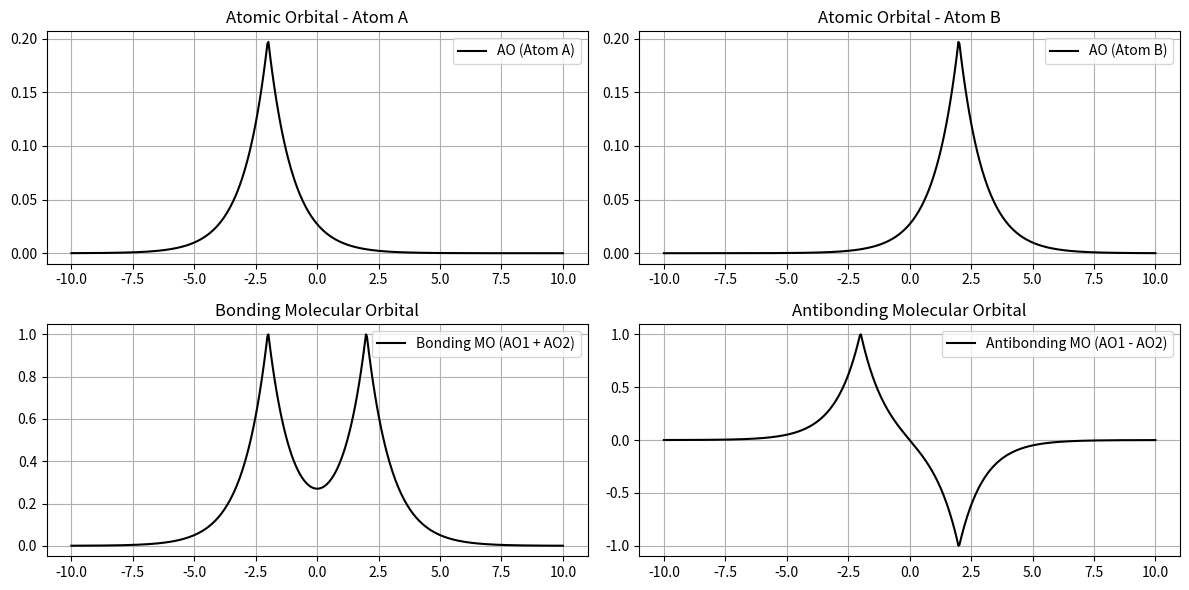

This figure's Python source:
import numpy as np
import matplotlib.pyplot as plt

# Define the spatial grid
x = np.linspace(-10, 10, 500)

# Define atomic orbitals (1s-like) centered at -a and +a
a = 2.0  # Distance between atoms
def AO(x, center):
    return np.exp(-np.abs(x - center))  # Simple 1s-like orbital

# Atomic orbitals
ao1 = AO(x, -a)
ao2 = AO(x, +a)

# Normalize (not strictly necessary for visualization, but more realistic)
ao1 /= np.linalg.norm(ao1)
ao2 /= np.linalg.norm(ao2)

# Construct bonding and antibonding molecular orbitals
bonding = ao1 + ao2
antibonding = ao1 - ao2

# Normalize for display
bonding /= np.max(np.abs(bonding))
antibonding /= np.max(np.abs(antibonding))

# Plotting
fig, axs = plt.subplots(2, 2, figsize=(12, 6))

# Plot AO1
axs[0, 0].plot(x, ao1, label='AO (Atom A)', color='black')
axs[0, 0].set_title('Atomic Orbital - Atom A')
axs[0, 0].grid(True)
axs[0, 0].legend()

# Plot AO2
axs[0, 1].plot(x, ao2, label='AO (Atom B)', color='black')
axs[0, 1].set_title('Atomic Orbital - Atom B')
axs[0, 1].grid(True)
axs[0, 1].legend()

# Plot Bonding MO
axs[1, 0].plot(x, bonding, label='Bonding MO (AO1 + AO2)', color='black')
axs[1, 0].set_title('Bonding Molecular Orbital')
axs[1, 0].grid(True)
axs[1, 0].legend()

# Plot Antibonding MO
axs[1, 1].plot(x, antibonding, label='Antibonding MO (AO1 - AO2)', color='black')
axs[1, 1].set_title('Antibonding Molecular Orbital')
axs[1, 1].grid(True)
axs[1, 1].legend()

plt.tight_layout()
plt.show()
